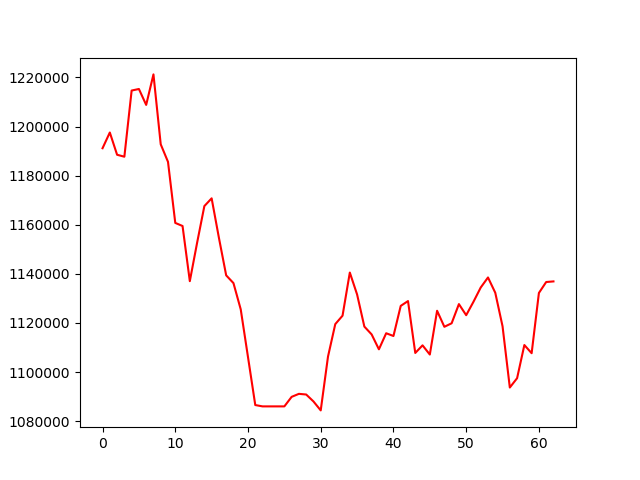

Data behind this chart, as committed beside it:
, 0
0, 1191176
1, 1197579
2, 1188517
3, 1187718
4, 1214678
5, 1215312
6, 1208828
7, 1221257
8, 1192772
9, 1185623
10, 1160746
11, 1159488
12, 1137018
13, 1152621
14, 1167605
15, 1170762
16, 1154688
17, 1139375
18, 1136225
19, 1125529
20, 1106065
21, 1086534
22, 1085991
23, 1085991
24, 1085991
25, 1085991
26, 1089877
27, 1091100
28, 1090827
29, 1088007
30, 1084355
31, 1106276
32, 1119511
33, 1122949
34, 1140519
35, 1131598
36, 1118500
37, 1115316
38, 1109246
39, 1115792
40, 1114667
41, 1126935
42, 1128900
43, 1107756
44, 1110861
45, 1107114
46, 1124950
47, 1118421
48, 1119850
49, 1127668
50, 1123149
51, 1128602
52, 1134428
53, 1138521
54, 1132284
55, 1118634
56, 1093675
57, 1097472
58, 1110989
59, 1107655
... 3 more rows
